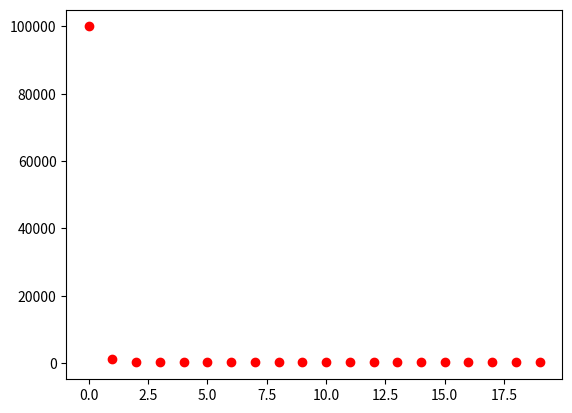

Here is the Python script that generated this plot:
from matplotlib import pyplot as plt

START_VALUE = 100000
X_MAX = 20
f = lambda x: x * 0.01 + 200
#    f(x-1) = x+2

x = [i for i in range(X_MAX)]
y = [START_VALUE]
for i in range(X_MAX - 1):
    y.append(f(y[-1]))

plt.plot(x, y, 'or')
plt.show()